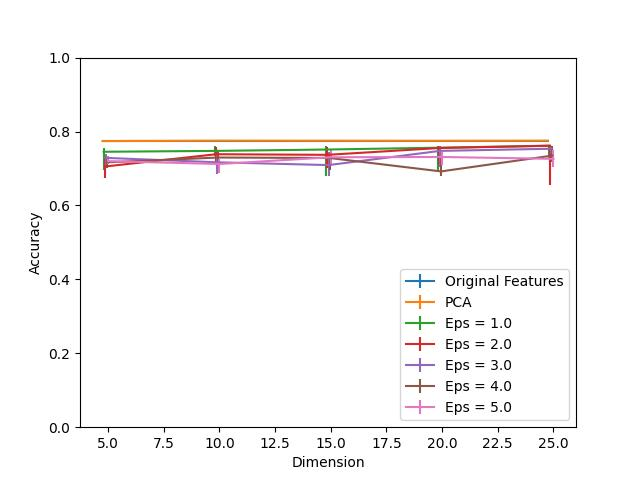

The data file committed next to this chart (first rows):
Dimension, PCA, Eps = 1.0, Eps = 1.0 25, Eps = 1.0 75, Eps = 2.0, Eps = 2.0 25, Eps = 2.0 75, Eps = 3.0, Eps = 3.0 25, Eps = 3.0 75, Eps = 4.0, Eps = 4.0 25, Eps = 4.0 75, Eps = 5.0, Eps = 5.0 25, Eps = 5.0 75, Original Features
5, 0.7741, 0.7452, 0.04873, 0.01106, 0.7053, 0.03224, 0.0215, 0.7286, 0.02846, 0.009827, 0.7167, 0.01505, 0.01054, 0.7199, 0.007268, 0.01321, 0.775
10, 0.7753, 0.7476, 0.01515, 0.01413, 0.7386, 0.02549, 0.02027, 0.7168, 0.03102, 0.02508, 0.7297, 0.01065, 0.0172, 0.7122, 0.02426, 0.01392, 0.775
15, 0.7751, 0.7513, 0.07063, 0.01054, 0.7369, 0.03439, 0.02017, 0.7092, 0.03061, 0.03654, 0.7283, 0.03265, 0.01187, 0.7304, 0.0218, 0.02047, 0.775
20, 0.7749, 0.7562, 0.06562, 0.00563, 0.7552, 0.04586, 0.006654, 0.7476, 0.04228, 0.01372, 0.6921, 0.01331, 0.03992, 0.7311, 0.0218, 0.01321, 0.775
25, 0.7753, 0.7616, 0.03511, 0.0002047, 0.7616, 0.1057, 0.0003071, 0.7534, 0.01484, 0.008292, 0.7349, 0.01781, 0.02713, 0.7261, 0.02191, 0.02467, 0.775
